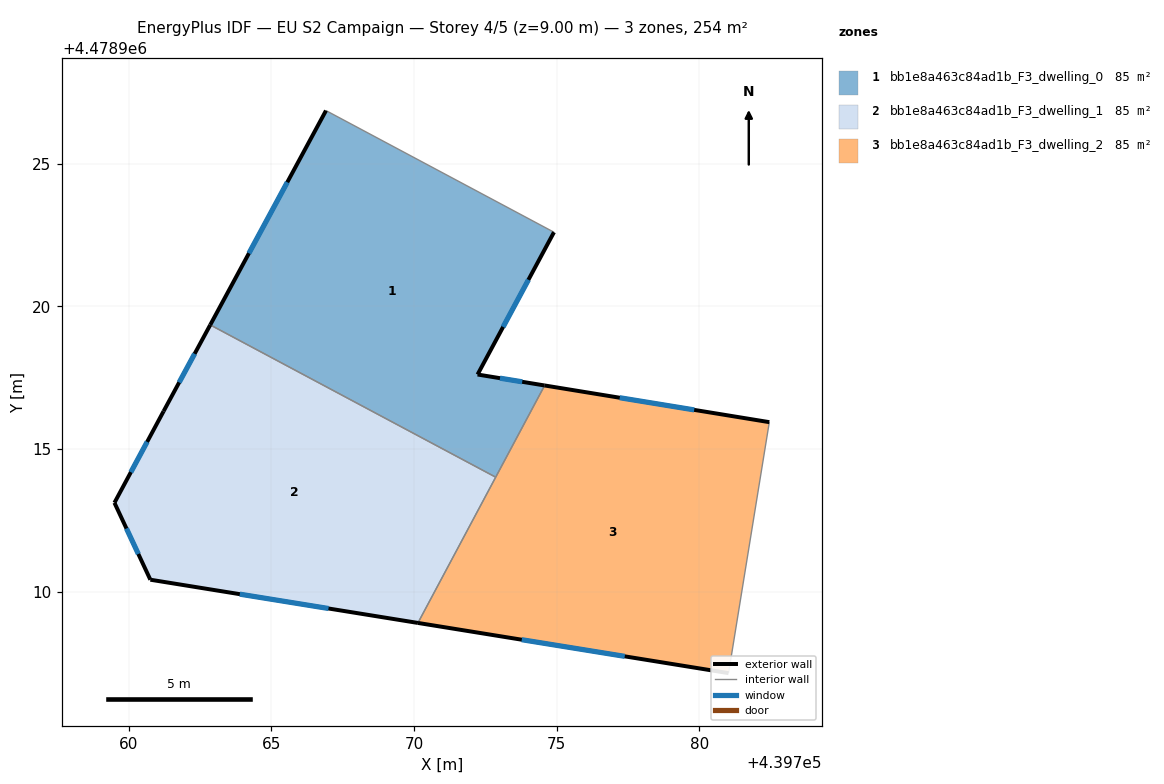
=== STOREY PLAN SPEC (per zone: floor XY polygon, exterior-wall plan segments, windows/doors) ===
zone 1: bb1e8a463c84ad1b_F3_dwelling_0  (84.7 m²)
  floor: (439774.90, 4478922.60) (439772.23, 4478917.61) (439774.58, 4478917.23) (439772.86, 4478914.01) (439762.86, 4478919.35) (439766.92, 4478926.86)
  exterior wall: (439772.23, 4478917.61) – (439774.90, 4478922.60)  [5.7 m]
    window: (439773.12, 4478919.28) – (439774.01, 4478920.93)  [1.9 m²]
  exterior wall: (439774.58, 4478917.23) – (439772.23, 4478917.61)  [2.4 m]
    window: (439773.79, 4478917.36) – (439773.01, 4478917.48)  [0.8 m²]
  exterior wall: (439766.92, 4478926.86) – (439762.86, 4478919.35)  [8.5 m]
    window: (439765.56, 4478924.35) – (439764.22, 4478921.86)  [2.8 m²]
  interior walls: 3
zone 2: bb1e8a463c84ad1b_F3_dwelling_1  (84.7 m²)
  floor: (439772.86, 4478914.01) (439770.14, 4478908.91) (439760.76, 4478910.42) (439759.51, 4478913.12) (439761.23, 4478916.32) (439762.86, 4478919.35)
  exterior wall: (439760.76, 4478910.42) – (439770.14, 4478908.91)  [9.5 m]
    window: (439763.90, 4478909.92) – (439767.00, 4478909.42)  [3.1 m²]
  exterior wall: (439759.51, 4478913.12) – (439760.76, 4478910.42)  [3.0 m]
    window: (439759.93, 4478912.22) – (439760.34, 4478911.32)  [1.0 m²]
  exterior wall: (439761.23, 4478916.32) – (439759.51, 4478913.12)  [3.6 m]
    window: (439760.65, 4478915.25) – (439760.08, 4478914.19)  [1.2 m²]
  exterior wall: (439762.86, 4478919.35) – (439761.23, 4478916.32)  [3.4 m]
    window: (439762.32, 4478918.34) – (439761.77, 4478917.34)  [1.1 m²]
  interior walls: 2
zone 3: bb1e8a463c84ad1b_F3_dwelling_2  (84.7 m²)
  floor: (439782.45, 4478915.94) (439781.02, 4478907.15) (439770.14, 4478908.91) (439774.58, 4478917.23)
  exterior wall: (439782.45, 4478915.94) – (439774.58, 4478917.23)  [8.0 m]
    window: (439779.82, 4478916.37) – (439777.21, 4478916.80)  [2.6 m²]
  exterior wall: (439770.14, 4478908.91) – (439781.02, 4478907.15)  [11.0 m]
    window: (439773.78, 4478908.32) – (439777.38, 4478907.74)  [3.6 m²]
  interior walls: 3

=== DERIVED (storey summary) ===
Building: EU S2 Campaign
Storey: 4 of 5  (floor level z = 9.00 m)
Storey gross floor area: 254.1 m²
Zones on this storey: 3
  - bb1e8a463c84ad1b_F3_dwelling_0: floor 84.7 m²; exterior wall 16.6 m (49.7 m²); 3 window(s) 5.5 m²; WWR 11.0%
  - bb1e8a463c84ad1b_F3_dwelling_1: floor 84.7 m²; exterior wall 19.5 m (58.6 m²); 4 window(s) 6.4 m²; WWR 11.0%
  - bb1e8a463c84ad1b_F3_dwelling_2: floor 84.7 m²; exterior wall 19.0 m (57.0 m²); 2 window(s) 6.3 m²; WWR 11.0%
Zone adjacency (shared interzone walls):
  - bb1e8a463c84ad1b_F3_dwelling_0 ↔ bb1e8a463c84ad1b_F3_dwelling_1
  - bb1e8a463c84ad1b_F3_dwelling_0 ↔ bb1e8a463c84ad1b_F3_dwelling_2
  - bb1e8a463c84ad1b_F3_dwelling_1 ↔ bb1e8a463c84ad1b_F3_dwelling_2